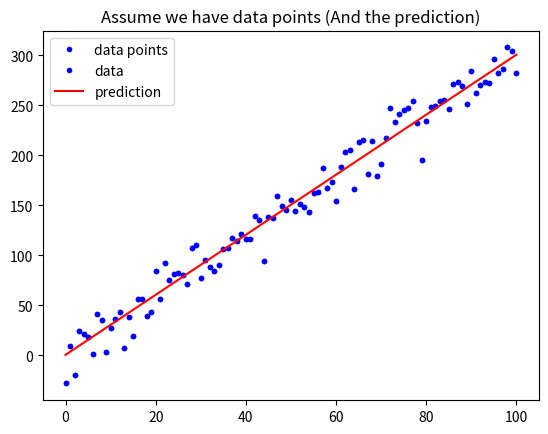

The matplotlib source for this figure:
# 載入基礎套件與代稱
import numpy as np
import matplotlib.pyplot as plt

def mean_absolute_error(y, yp):
    """
    計算 MAE
    Args:
        - y: 實際值
        - yp: 預測值
    Return:
        - mae: MAE
    """
    mae = MAE = sum(abs(y - yp)) / len(y)
    return mae

# 定義 mean_squared_error 這個函數, 計算並傳回 MSE
def mean_squared_error(y, yp):
    """
    請完成這個 Function 後往下執行
    """
    mse = MSE = sum((y-yp)**2) / len(y)
    return mse

# 與範例相同, 不另外解說
w = 3
b = 0.5
x_lin = np.linspace(0, 100, 101)
y = (x_lin + np.random.randn(101) * 5) * w + b

plt.plot(x_lin, y, 'b.', label = 'data points')
plt.title("Assume we have data points")
plt.legend(loc = 2)
plt.show()

# 與範例相同, 不另外解說
y_hat = x_lin * w + b
plt.plot(x_lin, y, 'b.', label = 'data')
plt.plot(x_lin, y_hat, 'r-', label = 'prediction')
plt.title("Assume we have data points (And the prediction)")
plt.legend(loc = 2)
plt.show()

# 執行 Function, 確認有沒有正常執行
MSE = mean_squared_error(y, y_hat)
MAE = mean_absolute_error(y, y_hat)
print("The Mean squared error is %.3f" % (MSE))
print("The Mean absolute error is %.3f" % (MAE))